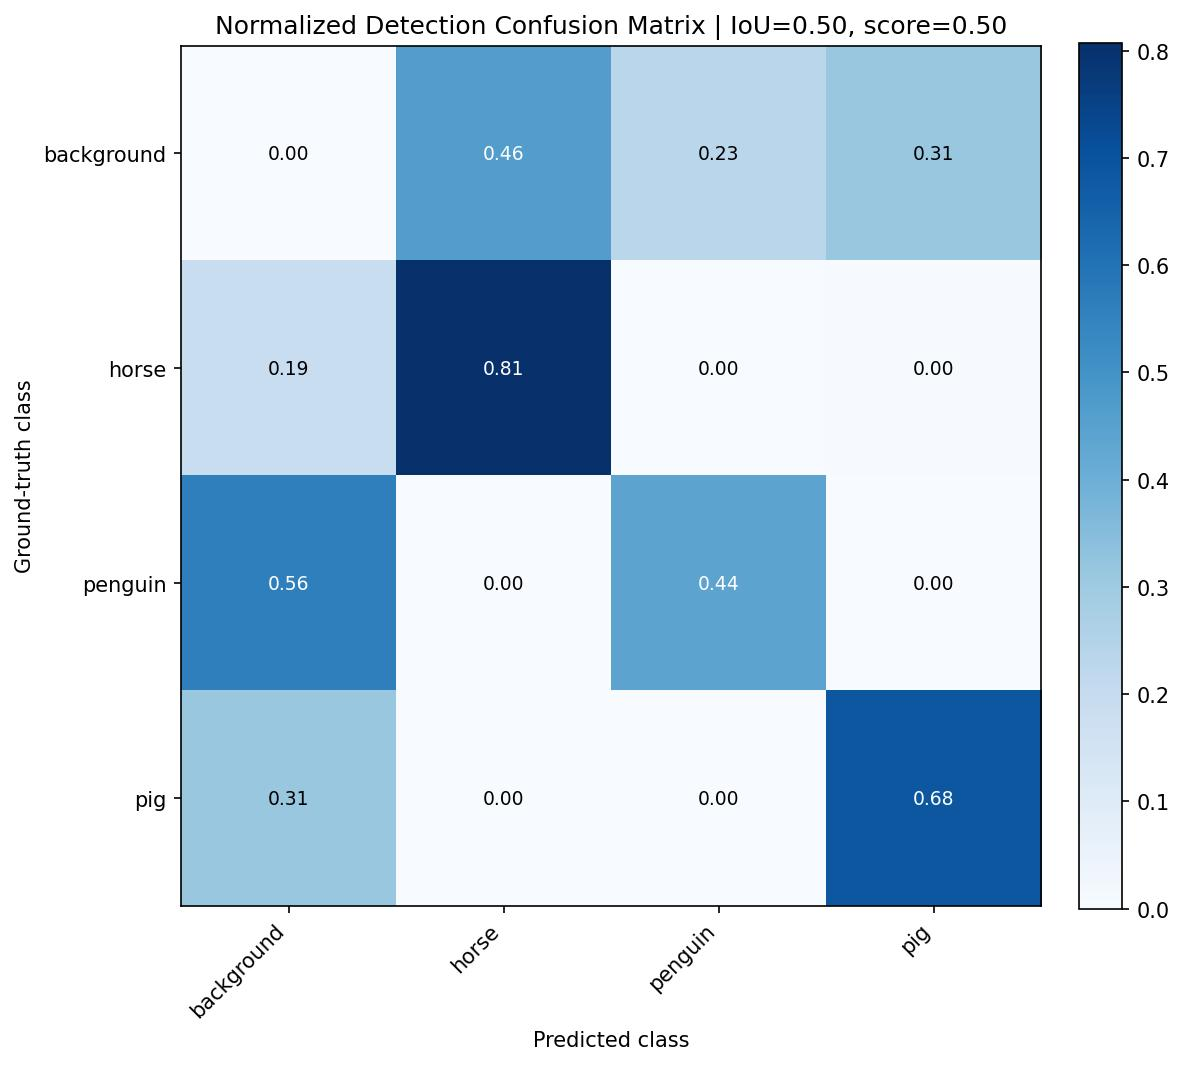

Source data for this figure (header and first rows):
, background, horse, penguin, pig
background, 0.0, 0.4606, 0.2303, 0.3091
horse, 0.1877, 0.8073, 0.0, 0.004965
penguin, 0.5586, 0.0, 0.4414, 0.0
pig, 0.3134, 0.001843, 0.0, 0.6848
